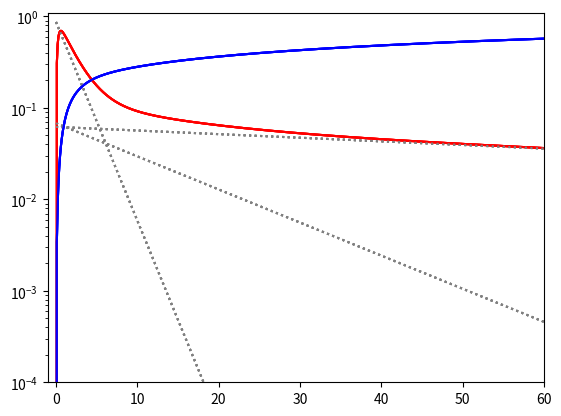

Recreate this plot in Python.
#!/usr/bin/env python
'''
plot and integration decay time distribution from 2003.10491
20221229
'''
import numpy

import os

import sys
import math
import matplotlib.pyplot as plt
import numpy

class decaytime():
    def __init__(self):

        # from table 2: (rise fraction, time(ns) ),3x (decay fraction, time)
        self.decaypar = {'1%': [ (1.0, 0.23), (0.87, 2.00), (.068, 12.0), (0.062, 110) ] }
        
        return
    def decayfunc(self,t,conc='1%',use=[1.,1.,1.,1.]):
        '''
        return decayfunc = sum(f*exp(-t/tau)) with t and tau in ns
        '''
        func = -1.*use[0]

        for i,pair in enumerate(self.decaypar[conc]):
            f,tau = pair
            if i==0:
                func += use[i]*(1.-math.exp(-t/tau))
            else:
                func += use[i]*f*math.exp(-t/tau)
        return func
    def main(self):

        tmi,tma,nt = 0.,500.,5000
        tlim = 60.
        T = numpy.linspace(tmi,tma,nt)
        
        f = []
        f1,f2,f3 = [],[],[] 
        facc = []
        s = 0.
        dtmin = 1.e3
        i25 = -1
        for i,t in enumerate(T):
            dt = abs(t-25.)
            if dt<dtmin:
                i25 = i
                dtmin = dt
            y = self.decayfunc(t)
            f.append(y)
            s += y
            facc.append(s)

            f1.append( self.decayfunc(t,use=[0.,1.,0.,0.]) )
            f2.append( self.decayfunc(t,use=[0.,0.,1.,0.]) )
            f3.append( self.decayfunc(t,use=[0.,0.,0.,1.]) )

        f = numpy.array(f)
        f1,f2,f3 = numpy.array(f1),numpy.array(f2),numpy.array(f3)
        m = facc[-1]
        facc = numpy.array(facc)/m
        print('Cumulative integral at',i,'t=',T[i25],'ns is',facc[i25])
        

        uselog = [0,0,1,1]
        xma    = [-1,tlim,-1,tlim]
        for i in range(4):
            
            plt.plot(T,f,'r')
            plt.plot(T,f1,linestyle='dotted',color='grey')
            plt.plot(T,f2,linestyle='dotted',color='grey')
            plt.plot(T,f3,linestyle='dotted',color='grey')
            plt.plot(T,facc,'b')
            plt.grid()
            plt.ylim(1.e-4,1.1)
            if uselog[i]==1: plt.yscale('log')
            if xma[i]>0    : plt.xlim(-1.,xma[i])    
            plt.show()

        
        return
if __name__ == '__main__' :
    P = decaytime()
    P.main()
    
